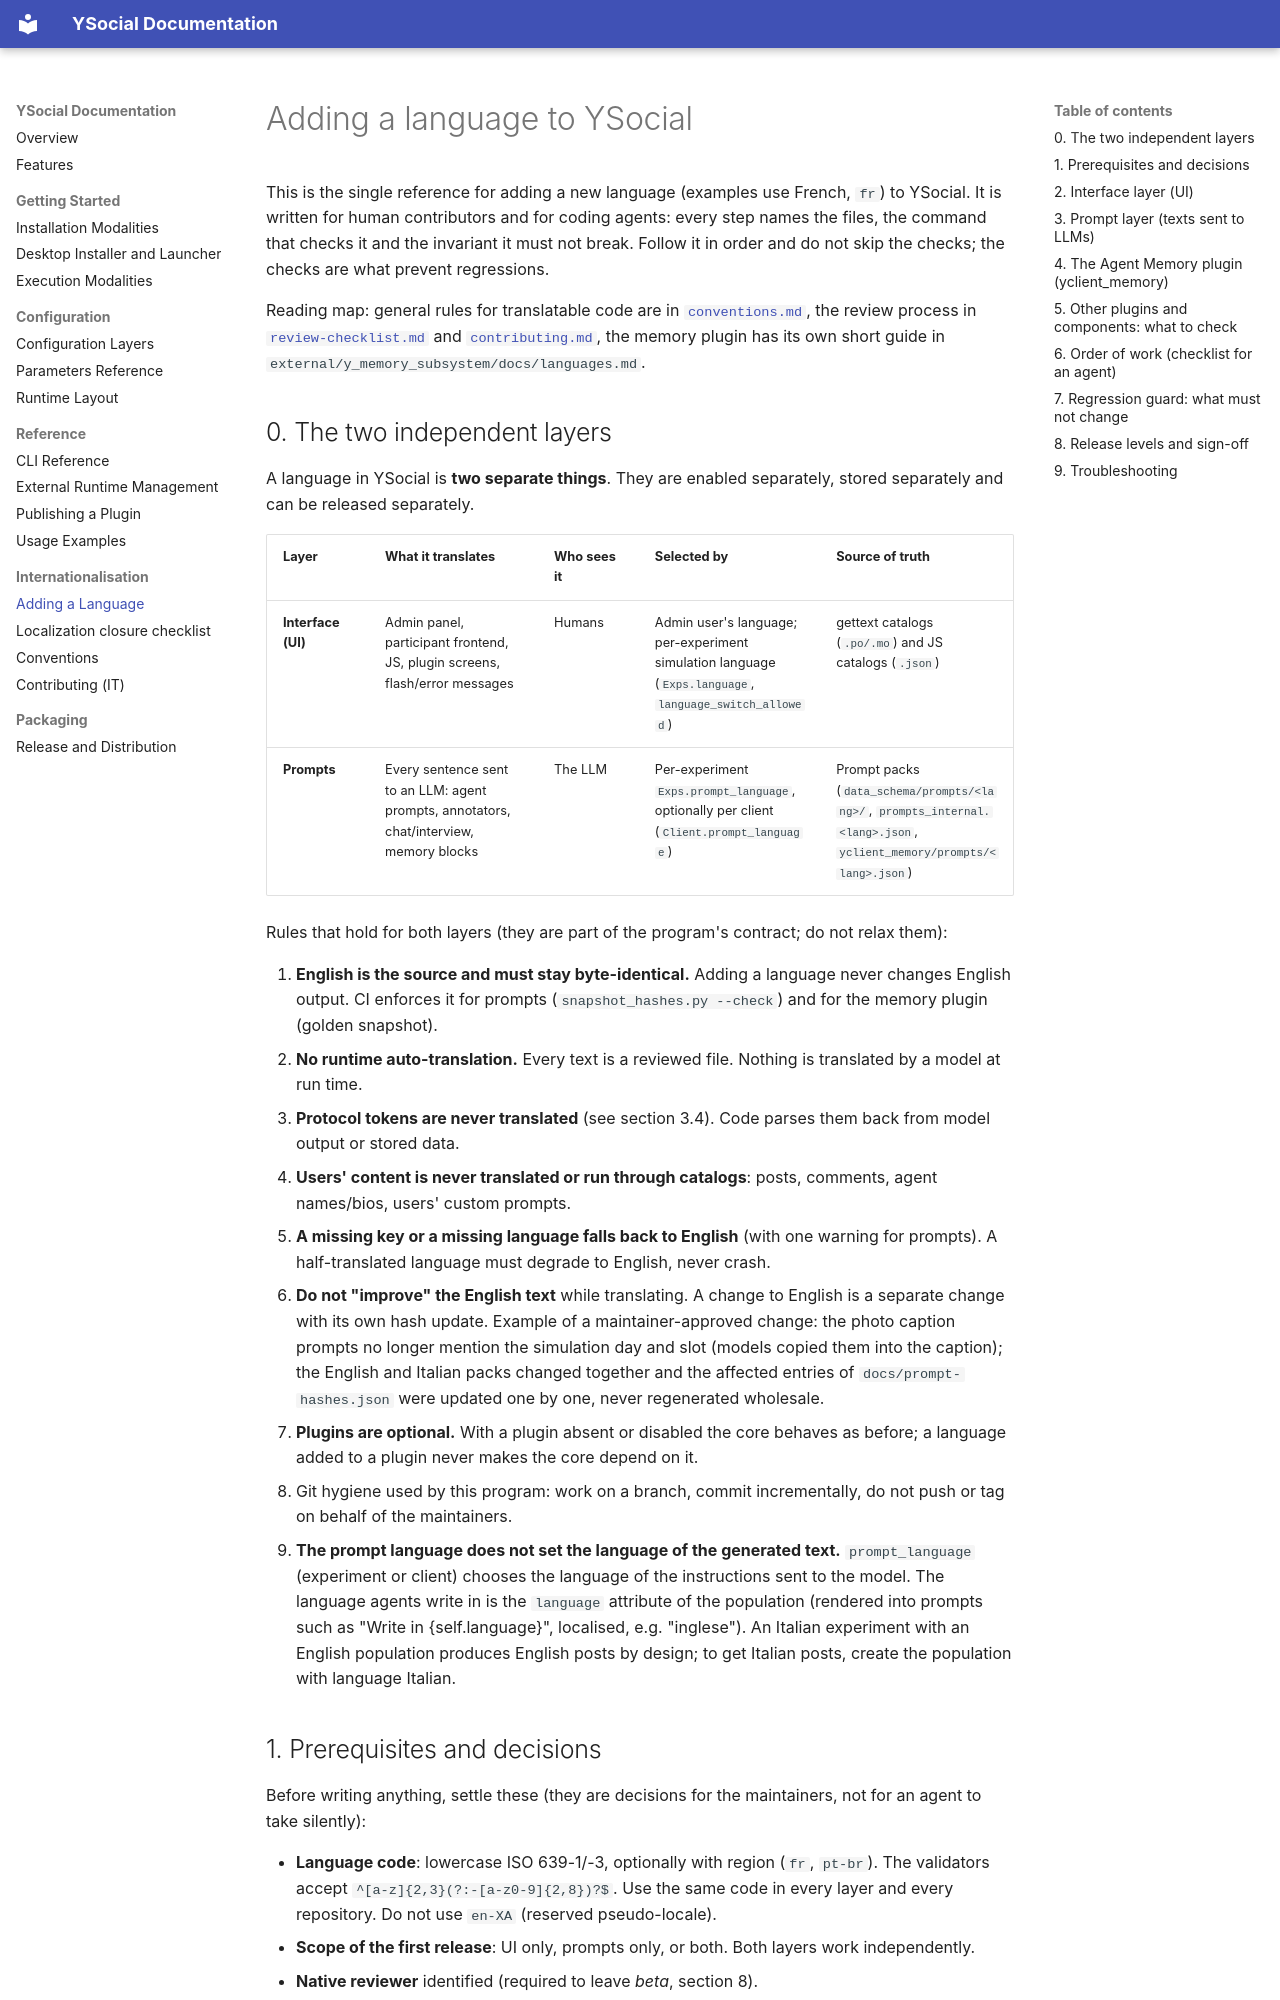

repository: YSocialTwin/YSocial · page: i18n/adding-a-language/index.html · generator: mkdocs

# Adding a language to YSocial

This is the single reference for adding a new language (examples use French, `fr`) to YSocial. It is written for human contributors and for coding agents: every step names the files, the command that checks it and the invariant it must not break. Follow it in order and do not skip the checks; the checks are what prevent regressions.

Reading map: general rules for translatable code are in [`conventions.md`](conventions.md), the review process in [`review-checklist.md`](review-checklist.md) and [`contributing.md`](contributing.md), the memory plugin has its own short guide in `external/y_memory_subsystem/docs/languages.md`.

## 0. The two independent layers

A language in YSocial is **two separate things**. They are enabled separately, stored separately and can be released separately.

| Layer | What it translates | Who sees it | Selected by | Source of truth |
| --- | --- | --- | --- | --- |
| **Interface (UI)** | Admin panel, participant frontend, JS, plugin screens, flash/error messages | Humans | Admin user's language; per-experiment simulation language (`Exps.language`, `language_switch_allowed`) | gettext catalogs (`.po/.mo`) and JS catalogs (`.json`) |
| **Prompts** | Every sentence sent to an LLM: agent prompts, annotators, chat/interview, memory blocks | The LLM | Per-experiment `Exps.prompt_language`, optionally per client (`Client.prompt_language`) | Prompt packs (`data_schema/prompts/<lang>/`, `prompts_internal.<lang>.json`, `yclient_memory/prompts/<lang>.json`) |

Rules that hold for both layers (they are part of the program's contract; do not relax them):

1. **English is the source and must stay byte-identical.** Adding a language never changes English output. CI enforces it for prompts (`snapshot_hashes.py --check`) and for the memory plugin (golden snapshot).
2. **No runtime auto-translation.** Every text is a reviewed file. Nothing is translated by a model at run time.
3. **Protocol tokens are never translated** (see section 3.4). Code parses them back from model output or stored data.
4. **Users' content is never translated or run through catalogs**: posts, comments, agent names/bios, users' custom prompts.
5. **A missing key or a missing language falls back to English** (with one warning for prompts). A half-translated language must degrade to English, never crash.
6. **Do not "improve" the English text** while translating. A change to English is a separate change with its own hash update. Example of a maintainer-approved change: the photo caption prompts no longer mention the simulation day and slot (models copied them into the caption); the English and Italian packs changed together and the affected entries of `docs/prompt-hashes.json` were updated one by one, never regenerated wholesale.
7. **Plugins are optional.** With a plugin absent or disabled the core behaves as before; a language added to a plugin never makes the core depend on it.
8. Git hygiene used by this program: work on a branch, commit incrementally, do not push or tag on behalf of the maintainers.
9. **The prompt language does not set the language of the generated text.** `prompt_language` (experiment or client) chooses the language of the instructions sent to the model. The language agents write in is the `language` attribute of the population (rendered into prompts such as "Write in {self.language}", localised, e.g. "inglese"). An Italian experiment with an English population produces English posts by design; to get Italian posts, create the population with language Italian.
